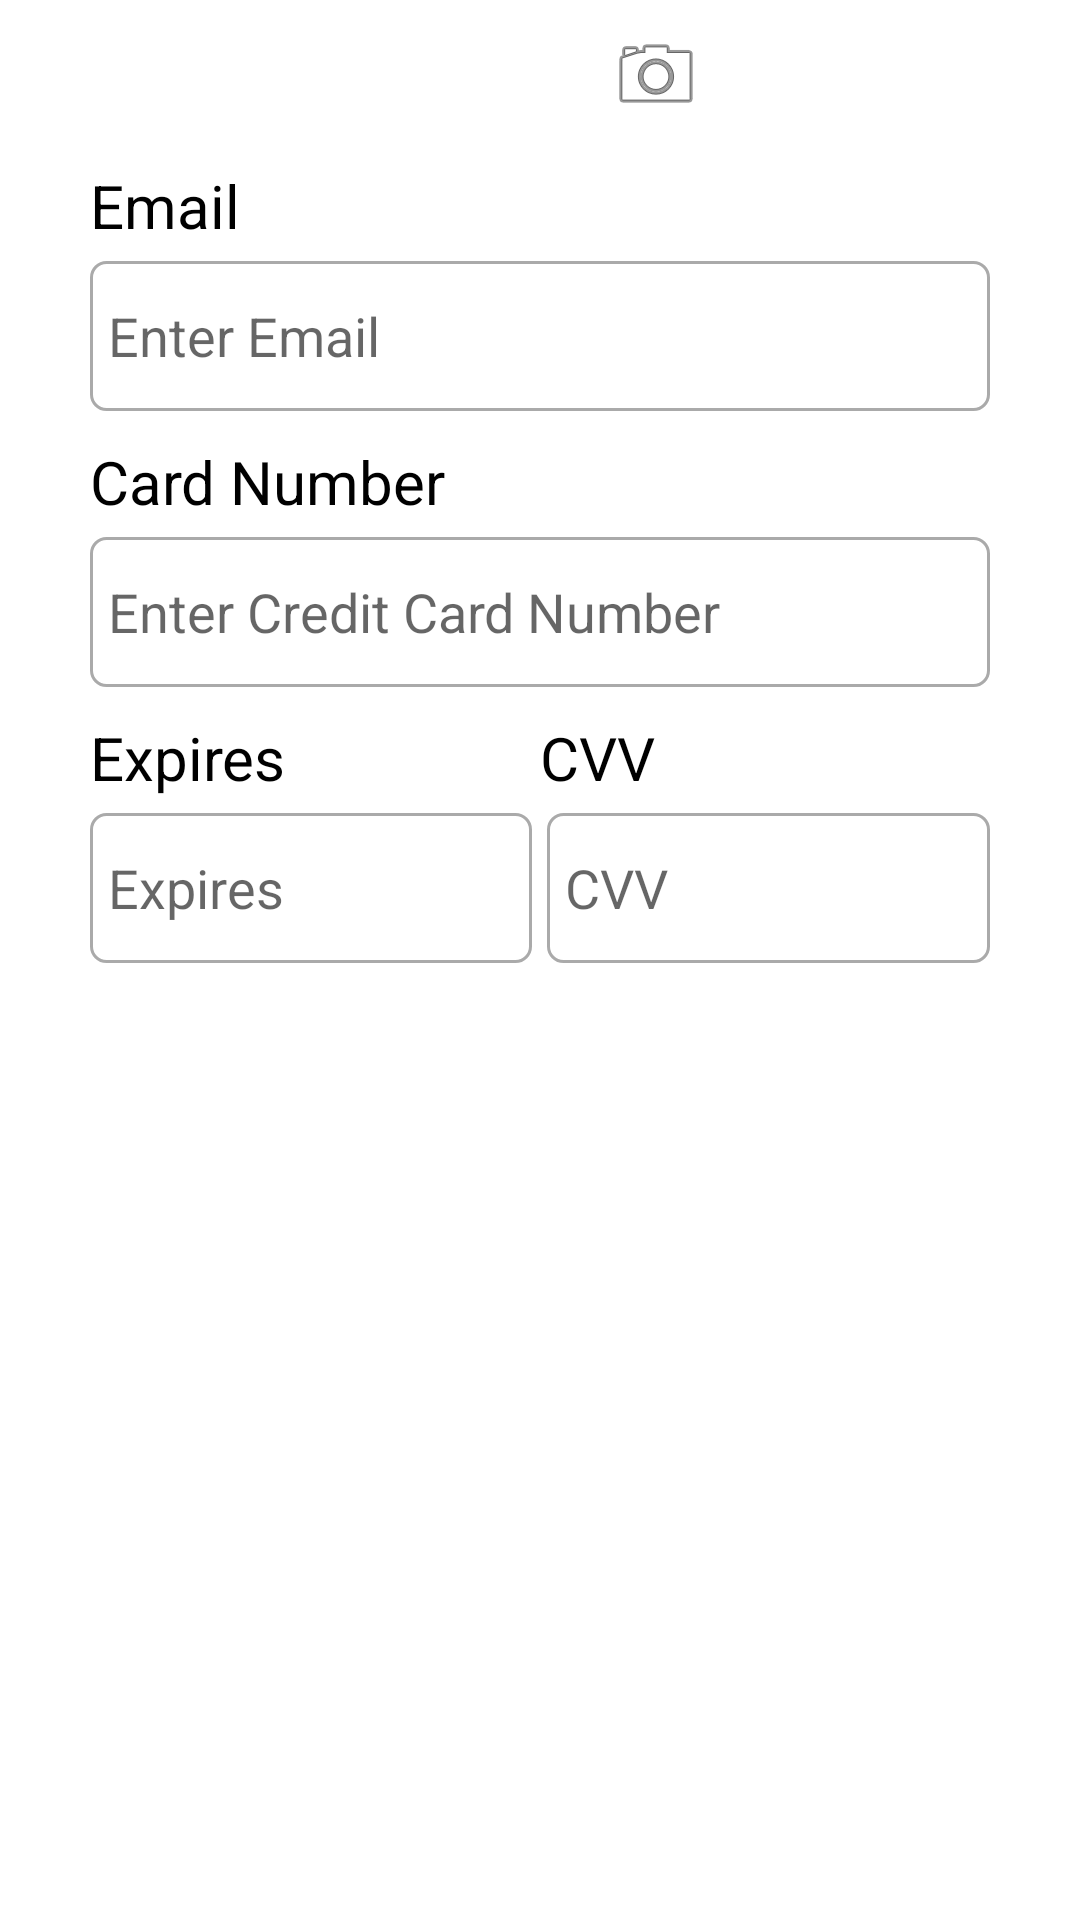

This screen was rendered from an Android layout file. Write that file and the resources it references.
<!-- AndroidManifest.xml: application theme AppTheme -->
<!-- res/layout/fragment_credit_card_add.xml -->
<ScrollView xmlns:android="http://schemas.android.com/apk/res/android"
    xmlns:tools="http://schemas.android.com/tools"
    android:layout_width="match_parent"
    android:layout_height="match_parent"
    android:background="@color/fragment_bg_white"
    tools:context="com.shail.auctionapp.ui.creditcards.CreditCardAddFragment">


    <RelativeLayout
        android:id="@+id/credit_card_view_parent"
        android:layout_width="match_parent"
        android:layout_height="match_parent">

        <LinearLayout
            android:id="@+id/credit_card_scan_parent"
            android:layout_width="match_parent"
            android:layout_height="@dimen/enter_bid_box_height"
            android:background="@drawable/_button"
            android:gravity="center"
            android:orientation="vertical">

            <TextView
                android:id="@+id/credit_card_scan"
                android:layout_width="wrap_content"
                android:layout_height="wrap_content"
                android:drawablePadding="2dp"
                android:drawableRight="@android:drawable/ic_menu_camera"
                android:gravity="center"
                android:text="SCAN CARD"
                android:textColor="@color/auction_item_details_button" />

        </LinearLayout>


        <TextView
            android:id="@+id/login_email_id"
            android:layout_width="match_parent"
            android:layout_height="wrap_content"
            android:layout_below="@id/credit_card_scan_parent"
            android:layout_marginBottom="@dimen/activity_vertical_margin"
            android:layout_marginLeft="@dimen/credit_card_email_horizontal_margin"
            android:layout_marginRight="@dimen/credit_card_email_horizontal_margin"
            android:layout_marginTop="@dimen/activity_vertical_margin"
            android:text="@string/login_email"
            android:textColor="@android:color/black"
            android:textSize="20sp" />


        <EditText
            android:id="@+id/credit_card_add_email"
            android:layout_width="match_parent"
            android:layout_height="@dimen/enter_bid_box_height"
            android:layout_below="@id/login_email_id"
            android:layout_marginBottom="@dimen/activity_vertical_margin"
            android:layout_marginLeft="@dimen/credit_card_email_horizontal_margin"
            android:layout_marginRight="@dimen/credit_card_email_horizontal_margin"
            android:background="@drawable/rectangle_rounded"
            android:singleLine="true"
            android:ems="10"
            android:hint="@string/enter_email"
            android:inputType="textEmailAddress"
            android:padding="@dimen/enter_bid_padding_horizontal" />


        <TextView
            android:id="@+id/card_number_id"
            android:layout_width="match_parent"
            android:layout_height="wrap_content"
            android:layout_below="@id/credit_card_add_email"
            android:layout_marginBottom="@dimen/activity_vertical_margin"
            android:layout_marginLeft="@dimen/credit_card_email_horizontal_margin"
            android:layout_marginRight="@dimen/credit_card_email_horizontal_margin"
            android:layout_marginTop="@dimen/activity_vertical_margin"
            android:text="@string/card_number"
            android:textColor="@android:color/black"
            android:textSize="20sp" />

        <EditText
            android:id="@+id/credit_card_add_cardnum"
            android:layout_width="match_parent"
            android:layout_height="@dimen/enter_bid_box_height"
            android:layout_below="@id/card_number_id"
            android:layout_marginBottom="@dimen/activity_vertical_margin"
            android:layout_marginLeft="@dimen/credit_card_email_horizontal_margin"
            android:layout_marginRight="@dimen/credit_card_email_horizontal_margin"
            android:background="@drawable/rectangle_rounded"
            android:singleLine="true"
            android:nextFocusForward="@+id/credit_card_expire"
            android:nextFocusDown="@+id/credit_card_add_cardexpire"
            android:nextFocusRight="@+id/credit_card_add_cardexpire"
            android:ems="10"
            android:hint="@string/enter_card_number"
            android:inputType="number"
            android:padding="@dimen/enter_bid_padding_horizontal" />


        <LinearLayout
            android:id="@+id/expire_cvv_info_parent"
            android:layout_width="match_parent"
            android:layout_height="wrap_content"
            android:layout_below="@id/credit_card_add_cardnum"
            android:layout_marginBottom="@dimen/activity_vertical_margin"
            android:layout_marginLeft="@dimen/credit_card_email_horizontal_margin"
            android:layout_marginRight="@dimen/credit_card_email_horizontal_margin"
            android:layout_marginTop="@dimen/activity_vertical_margin"
            android:orientation="horizontal">

            <TextView
                android:layout_width="0dp"
                android:layout_height="match_parent"
                android:layout_weight="1"
                android:text="@string/expires"
                android:textColor="@android:color/black"
                android:textSize="20sp" />

            <TextView
                android:layout_width="0dp"
                android:layout_height="match_parent"
                android:layout_weight="1"
                android:text="@string/cvv"
                android:textColor="@android:color/black"
                android:textSize="20sp" />

        </LinearLayout>

        <LinearLayout
            android:id="@+id/credit_card_add_cardexpire_parent"
            android:layout_width="match_parent"
            android:layout_height="@dimen/enter_bid_box_height"
            android:layout_below="@id/expire_cvv_info_parent"
            android:layout_marginBottom="@dimen/activity_vertical_margin"
            android:layout_marginLeft="@dimen/credit_card_email_horizontal_margin"
            android:layout_marginRight="@dimen/credit_card_email_horizontal_margin"
            android:orientation="horizontal">

            <EditText
                android:id="@+id/credit_card_add_cardexpire"
                android:layout_width="0dp"
                android:layout_height="match_parent"
                android:layout_marginRight="@dimen/activity_vertical_margin"
                android:layout_weight="1"
                android:background="@drawable/rectangle_rounded"
                android:singleLine="true"
                android:imeOptions="actionNext"
                android:ems="10"
                android:hint="@string/expires"
                android:padding="@dimen/enter_bid_padding_horizontal" />

            <EditText
                android:id="@+id/credit_card_add_cardcvv"
                android:layout_width="0dp"
                android:layout_height="match_parent"
                android:layout_weight="1"
                android:background="@drawable/rectangle_rounded"
                android:singleLine="true"
                android:imeOptions="actionDone"
                android:ems="10"
                android:hint="@string/cvv"
                android:inputType="number"
                android:padding="@dimen/enter_bid_padding_horizontal" />

        </LinearLayout>

    </RelativeLayout>


</ScrollView>
<!-- resources referenced by this layout -->
<resources>
  <color name="auction_item_details_button">#FFFFFFFF</color>
  <color name="fragment_bg_white">@android:color/white</color>
  <dimen name="activity_vertical_margin">5dp</dimen>
  <dimen name="credit_card_email_horizontal_margin">30dp</dimen>
  <dimen name="enter_bid_box_height">50dp</dimen>
  <dimen name="enter_bid_padding_horizontal">6dp</dimen>
  <!-- drawable rectangle_rounded (drawable) -->
  <?xml version="1.0" encoding="utf-8"?>
  <shape xmlns:android="http://schemas.android.com/apk/res/android"
      android:shape="rectangle">
      <corners android:radius="5dp" />
  
      <padding
          android:bottom="3dp"
          android:left="0dp"
          android:right="0dp"
          android:top="3dp" />
  
      <gradient
          android:angle="90"
          android:endColor="@android:color/white"
          android:startColor="@android:color/white" />
  
      <stroke
          android:width="1dp"
          android:color="@android:color/darker_gray" />
  </shape>
  <string name="card_number">Card Number</string>
  <string name="cvv">CVV</string>
  <string name="enter_card_number">Enter Credit Card Number</string>
  <string name="enter_email">Enter Email</string>
  <string name="expires">Expires</string>
  <string name="login_email">Email</string>
  <style name="AppTheme" parent="Theme.AppCompat.Light.NoActionBar">
          
          <item name="colorPrimary">@color/colorPrimary</item>
          <item name="colorPrimaryDark">@color/colorPrimaryDark</item>
          <item name="colorAccent">@color/colorAccent</item>
      </style>
  <color name="colorPrimary">#3F51B5</color>
  <color name="colorPrimaryDark">#303F9F</color>
  <color name="colorAccent">#FF4081</color>
</resources>
